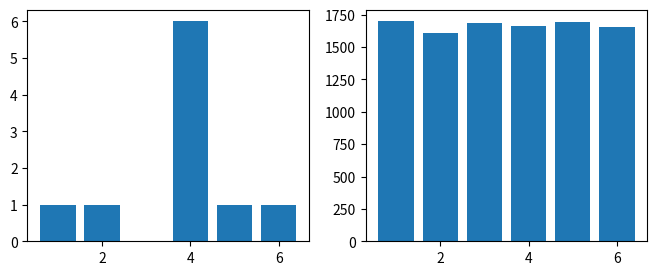

The matplotlib source for this figure:
import numpy as np
import matplotlib.pyplot as plt

few_rolls =np.random.randint(1,7,size=10)
many_rolls =np.random.randint(1,7,size=10000)

few_counts = np.histogram(few_rolls,bins=np.arange(.5,7.5))[0]
many_counts = np.histogram(many_rolls,bins=np.arange(.5,7.5))[0]

fig, (ax1, ax2) = plt.subplots(1,2, figsize = (8,3))
ax1.bar(np.arange(1,7),few_counts)
ax2.bar(np.arange(1,7),many_counts)

plt.show()
